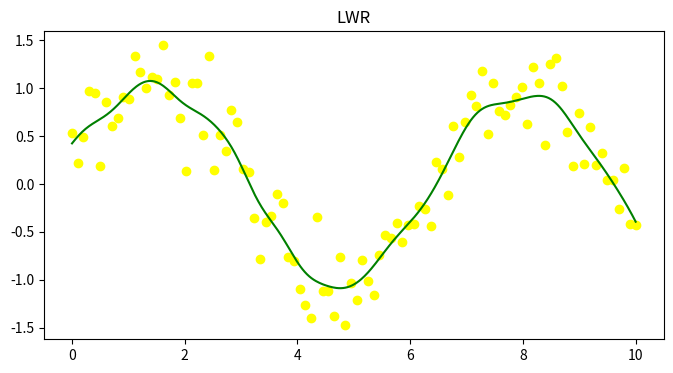

The script that saved this image:
import numpy as np
import pandas as pd
import matplotlib.pyplot as plt


def lwr(x,y,x0,tau):
    m=len(x)
    X=np.c_[np.ones(m),x]
    X0=np.array([1,x0])
    w=np.exp(-((x-x0)**2)/(2*tau**2))
    W=np.diag(w)
    thetha=np.linalg.pinv(X.T @ W @ X)@ X.T @ W @ y
    return X0@ thetha


np.random.seed(0)
x=np.linspace(0,10,100)
y=np.sin(x)+0.3*np.random.randn(100)

x_test=np.linspace(0,10,500)
y_test=np.array([lwr(x,y,x0,tau=0.3) for x0 in x_test])


plt.figure(figsize=(8,4))

plt.plot(x_test,y_test,color='green')
plt.scatter(x,y,color='yellow')
plt.title('LWR')
plt.show()
